Image classification data set "dataset" (CamisaoLucas/classification_model on GitHub). Class labels (4): bioclastic grainstone, mudstone, oolite, wackestone.

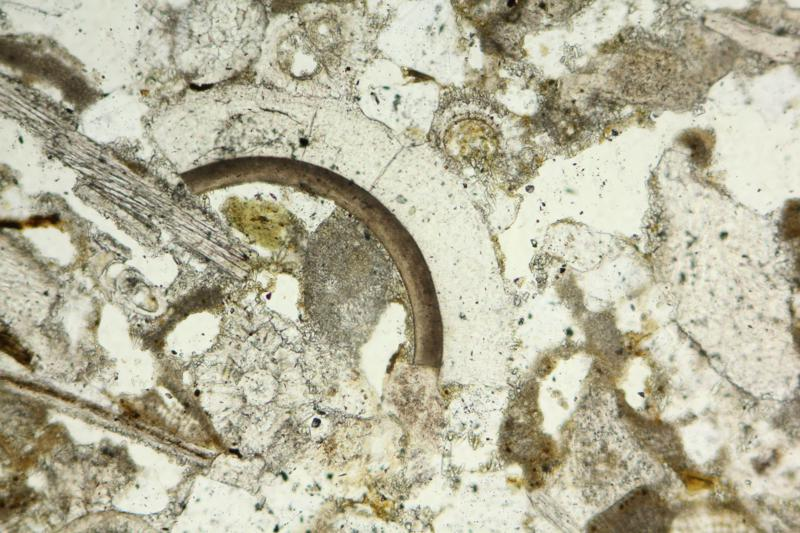
Label: bioclastic grainstone

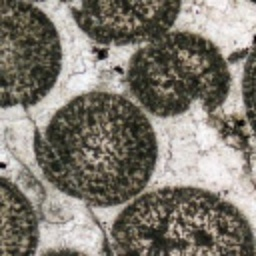
Label: oolite

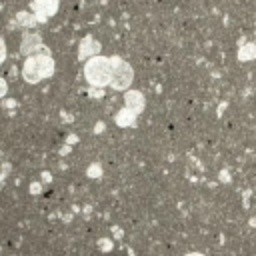
Label: mudstone

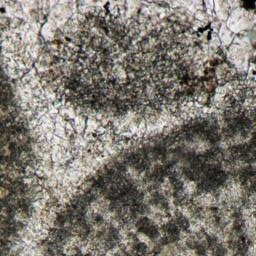
Label: oolite

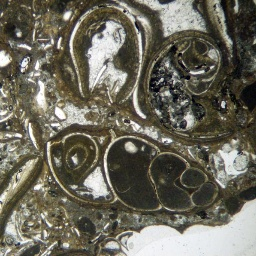
Label: wackestone

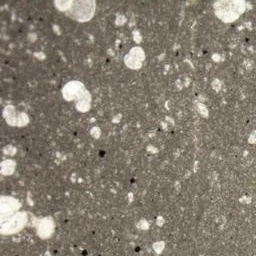
Label: mudstone
